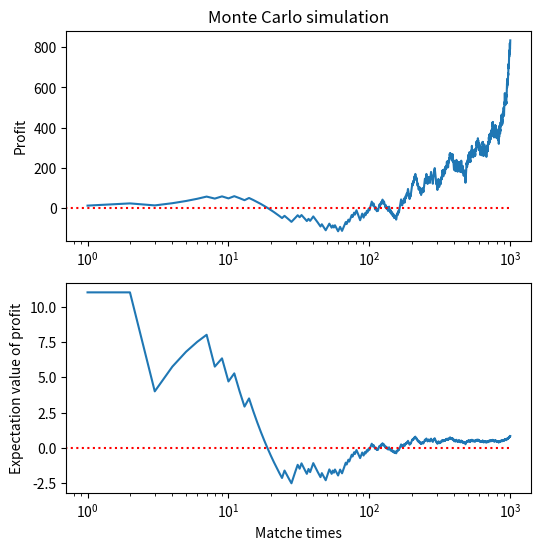
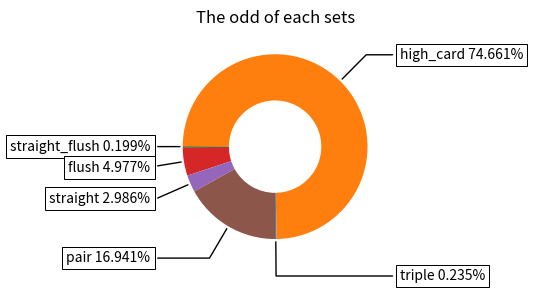

Write the Python code that produced these figures, in order.
"""
[redacted]

Permission is hereby granted, free of charge, to any person obtaining a copy of this software and associated documentation files (the "Software"), to deal in the Software without restriction, including without limitation the rights to use, copy, modify, merge, publish, distribute, sublicense, and/or sell copies of the Software, and to permit persons to whom the Software is furnished to do so, subject to the following conditions:

The above copyright notice and this permission notice shall be included in all copies or substantial portions of the Software.

THE SOFTWARE IS PROVIDED "AS IS", WITHOUT WARRANTY OF ANY KIND, EXPRESS OR IMPLIED, INCLUDING BUT NOT LIMITED TO THE WARRANTIES OF MERCHANTABILITY, FITNESS FOR A PARTICULAR PURPOSE AND NONINFRINGEMENT. IN NO EVENT SHALL THE AUTHORS OR COPYRIGHT HOLDERS BE LIABLE FOR ANY CLAIM, DAMAGES OR OTHER LIABILITY, WHETHER IN AN ACTION OF CONTRACT, TORT OR OTHERWISE, ARISING FROM, OUT OF OR IN CONNECTION WITH THE SOFTWARE OR THE USE OR OTHER DEALINGS IN THE SOFTWARE.


1. Winning odd calculation: knowing the odd of the card sets on your hands
2. Monte Carlo simulation: Knowing the expectation value if other plays bet more than you do
3. General information: Knowing the odd to have different sets of cards


"""
import numpy as np
import random
import matplotlib.pyplot as plt

class rank: #self.K is sets of the cards, self.Q is quantity of the cards
    def __init__(self, card):
        self.suit = [card[0][0],card[1][0],card[2][0]]
        self.nums = [int(card[0][1:]),int(card[1][1:]),int(card[2][1:])]

    def classify(self):
        self.nums.sort()
        self.num_default = self.nums.copy()
        if len(set(self.nums)) == 1:
            # print ('triple')
            self.K = 5
            self.Q = list(set(self.nums))[0]

        elif len(set(self.suit)) == 1:
            if self.nums[2] - self.nums[1] == 1 and self.nums[1] - self.nums[0] == 1:
                # print ('straight flush')
                self.K = 4
                self.Q = self.nums[2]
            else:
                # print('flush')
                self.K = 3
                self.Q = self.nums[2]
                self.Q2 = self.nums[1]
                self.Q3 = self.nums[0]
        elif len(set(self.suit)) > 1:
            # self.nums.sort()
            if self.nums[2] - self.nums[1] == 1 and self.nums[1] - self.nums[0] == 1:
                # print ('straight')
                self.K = 2
                self.Q = self.nums[2]
            elif len(set(self.nums)) == 2:
                temp = list(set(self.nums))
                # print ('a pair')
                self.K = 1
                self.nums.remove(temp[0])
                self.nums.remove(temp[1])
                self.Q = self.nums[0]
                temp.remove(self.Q)
                self.Q2 = temp[0]
            else:
                # print ('high card')
                self.K = 0
                self.Q = self.nums[2]
                self.Q2 = self.nums[1]
                self.Q3 = self.nums[0]
def combinations(lst, depth, start=0, prepend=[]):
    if depth <= 0:
        yield prepend
    else:
        for i in range(start, len(lst)):
            for c in combinations(lst, depth - 1, i + 1, prepend + [lst[i]]):
                yield c

def who_win(card1, card2):
    global Win_P1, Win_P2, withdraw
    play1 = rank(card1)
    play1.classify()
    play2 = rank(card2)
    play2.classify()
    if play1.K == 5 and play2.K == 0 and play2.num_default[2]==5 and play2.num_default[1]==3 and play2.num_default[0]==2: #underdog case #1
        Win_P2 += 1
        return -1
    elif play2.K == 5 and play1.K ==0 and play1.num_default[2]==5 and play1.num_default[1]==3 and play1.num_default[0]==2: #underdog case #2
        Win_P1 += 1
        return 1
    elif play1.K > play2.K:
        Win_P1 += 1
        return 1
    elif play1.K == play2.K:
        if play1.Q > play2.Q:
            Win_P1 += 1
            return 1
        elif play1.Q == play2.Q:
            try:
                if play1.Q2 > play2.Q2:
                    Win_P1 += 1
                    return 1
                elif play1.Q2 == play2.Q2:
                        if play1.Q3 > play2.Q3:
                            Win_P1 += 1
                            return 1
                        elif play1.Q3 < play2.Q3:
                            Win_P2 += 1
                            return -1
                        else:
                            withdraw += 1
                            return 0
                else:
                    Win_P2 += 1
                    return -1
            except:
                withdraw += 1
                return 0
        else:
            Win_P2 += 1
            return -1
    else:
        Win_P2 += 1
        return -1

Win_P1 = 0
Win_P2 = 0
withdraw = 0
Matches = 0

suits = ['s', 'h', 'd', 'c'] #s = Spade, h= Heart, d = Dimond, c = Club
numbers = np.arange(2,15,1) #2-14, where 14 = ace
stack = []
for suit in suits: # create a poker stack
    for number in numbers:
        stack.append(suit+str(number))

''' Win_odd calculation'''
# random.shuffle(stack)
# card1 = stack[0:3] # randomly chosen cards
# print (card1)
# # card1 = ['s14', 'd14', 'c14'] # customized cards
# for card in card1:
#     stack.remove(card)
#
# for card in combinations(stack, 3):
#     Matches += 1
#     who_win(card1, card)
# print (Matches, Win_P1, Win_P2, withdraw)
# print ("Odd:", Win_P1/Matches)

'''Monte Carlo simulation'''
fig, ax = plt.subplots(nrows=2, ncols=1, figsize=(6, 6))
profit_list = []
expect_list = []
profit = 0
for _ in range(1000):
    Matches += 1
    random.shuffle(stack)
    card1 = stack[0:3]
    card2 = stack[3:6]
    result = who_win(card1, card2)
    if result == 1:
        profit += 11 # assuming that P2 bets 1 units more than P1 does
    elif result == -1:
        profit -= 10
    profit_list.append(profit)
    expect_list.append(profit/Matches)
print (Matches, Win_P1, Win_P2, withdraw)
print ("P1 Win_Odd:", Win_P1/Matches)
print ('Average benefit per match:', profit/Matches)
ax[0].semilogx(np.arange(1,1000+1,1), profit_list)
ax[1].semilogx(np.arange(1,1000+1,1), expect_list)
ax[0].plot([0, Matches], [0,0], ':r')
ax[1].plot([0, Matches], [0,0], ':r')
ax[0].set_title("Monte Carlo simulation")
ax[0].set_ylabel('Profit')
ax[1].set_ylabel('Expectation value of profit')
ax[1].set_xlabel('Matche times')
plt.show()


''' general information'''
total = 0
triple = 0
straight_flush = 0
flush = 0
straight = 0
pair = 0
high_card = 0
for card in combinations(stack, 3):
    total += 1
    play1 = rank(card)
    play1.classify()
    if play1.K == 5:
        triple += 1
    elif play1.K == 4:
        straight_flush += 1
    elif play1.K ==3:
        flush += 1
    elif play1.K == 2:
        straight += 1
    elif play1.K == 1:
        pair += 1
    else:
        high_card += 1
labels =  'triple', 'high_card', 'straight_flush', 'flush', 'straight', 'pair'
data = [triple/total, high_card/total, straight_flush/total, flush/total, straight/total, pair/total]

fig, ax = plt.subplots(figsize=(6, 3), subplot_kw=dict(aspect="equal"))

wedges, texts = ax.pie(data, wedgeprops=dict(width=0.5), startangle=-90)
bbox_props = dict(boxstyle="square,pad=0.3", fc="w", ec="k", lw=0.72)
kw = dict(arrowprops=dict(arrowstyle="-"),
          bbox=bbox_props, zorder=0, va="center")

for i, p in enumerate(wedges):
    ang = (p.theta2 - p.theta1)/2. + p.theta1
    y = np.sin(np.deg2rad(ang))
    x = np.cos(np.deg2rad(ang))
    horizontalalignment = {-1: "right", 1: "left"}[int(np.sign(x))]
    connectionstyle = "angle,angleA=0,angleB={}".format(ang)
    kw["arrowprops"].update({"connectionstyle": connectionstyle})
    ax.annotate(labels[i]+' {:.3%}'.format(data[i]), xy=(x, y), xytext=(1.35*np.sign(x), 1.4*y),
                horizontalalignment=horizontalalignment, **kw)
ax.set_title("The odd of each sets")

plt.show()
